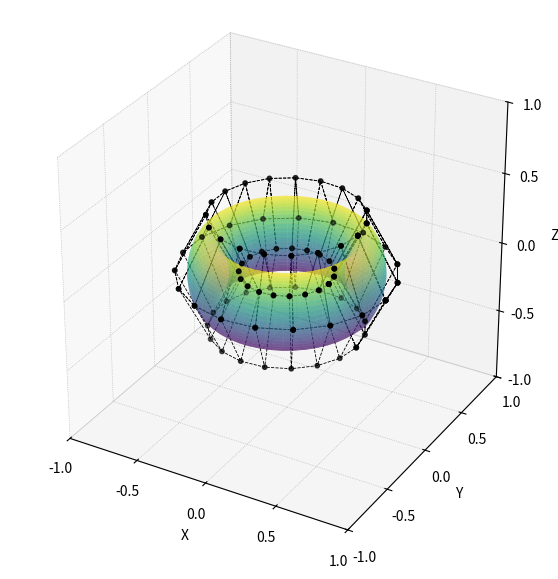

Recreate this plot in Python. (Note: this script raises an exception after producing the figure.)
import numpy as np
import matplotlib.pyplot as plt

def gen_circle(radius):
    theta = np.linspace(0, 90, 10)
    x = radius * np.cos(np.radians(theta))
    y = radius * np.sin(np.radians(theta))
    return x, y

def rotate_point(point, axis, angle_rad):
    """
    Rotate a 3D point around an axis passing through the origin.

    Parameters
    ----------
    point : array-like, shape (3,)
        Point to rotate.
    axis : array-like, shape (3,)
        Rotation axis.
    angle_rad : float
        Rotation angle in radians.

    Returns
    -------
    np.ndarray
        Rotated point.
    """
    p = np.asarray(point, dtype=float)
    k = np.asarray(axis, dtype=float)

    # Normalize axis
    k /= np.linalg.norm(k)

    c = np.cos(angle_rad)
    s = np.sin(angle_rad)

    return (
        p * c
        + np.cross(k, p) * s
        + k * np.dot(k, p) * (1 - c)
    )
# ----------------------------
# 1. Base closed curve (U direction)
# ----------------------------
curve_base = np.array([
    [0.3, 0, 0],
    [0.5, 0, 0.4],
    [0.7, 0, 0],
    [0.5, 0, -0.4]
])

deg = 3

# ----------------------------
# 2. Generate series of curves (V direction stack)
# ----------------------------
curves = []
theta_rad = np.radians(np.linspace(0, 360, 20))
for i in range (len(theta_rad)):
    points = []
    for j in range(0, len(curve_base)):
        points.append(rotate_point(curve_base[j], [0, 0, 1], theta_rad[i]))
    curves.append(points)

curves.extend(curves[:deg])
nv = len(curves)
nu = len(curve_base)

# ----------------------------
# 3. Periodic closure in U only
# ----------------------------
def periodic(P, p):
    return np.vstack([P, P[:p]])

U = periodic(curve_base, deg)

nu = len(U)

# ----------------------------
# 4. Build control net (THIS is the key change)
# ----------------------------
ctrl = np.zeros((nu, nv, 3))

for j in range(nv):
    for i in range(nu):
        ctrl[i, j] = curves[j][i % len(curve_base)]

# ----------------------------
# 5. Knot vectors
# ----------------------------
ku = np.arange(0, nu + deg + 1)
kv = np.arange(0, nv + deg + 1)

# ----------------------------
# 6. Cox–de Boor basis
# ----------------------------
def basis(i, k, t, knots):
    if k == 0:
        return 1.0 if knots[i] <= t < knots[i+1] else 0.0

    d1 = knots[i+k] - knots[i]
    d2 = knots[i+k+1] - knots[i+1]

    a = b = 0.0

    if d1 != 0:
        a = (t - knots[i]) / d1 * basis(i, k-1, t, knots)

    if d2 != 0:
        b = (knots[i+k+1] - t) / d2 * basis(i+1, k-1, t, knots)

    return a + b

# ----------------------------
# 7. Surface evaluation
# ----------------------------
def surface(u, v):
    u = ku[deg] + u * (ku[-deg-1] - ku[deg])
    v = kv[deg] + v * (kv[-deg-1] - kv[deg])

    S = np.zeros(3)
    W = 0.0

    for i in range(nu):
        Nu = basis(i, deg, u, ku)
        for j in range(nv):
            Nv = basis(j, deg, v, kv)

            w = Nu * Nv
            S += w * ctrl[i, j]
            W += w

    return S / W

# ----------------------------
# 8. Sampling grid
# ----------------------------
res = 50
Uvals = np.linspace(0, 1, res)
Vvals = np.linspace(0, 1, res)

X = np.zeros((res, res))
Y = np.zeros((res, res))
Z = np.zeros((res, res))

for i, u in enumerate(Uvals):
    for j, v in enumerate(Vvals):
        p = surface(u, v)
        X[i, j], Y[i, j], Z[i, j] = p

# ----------------------------
# 9. Plots
# ----------------------------
fig = plt.figure(figsize=(7, 7))
ax = fig.add_subplot(111, projection='3d')
ax.set_xlim(-1.0, 1.0)
ax.set_ylim(-1.0, 1.0)
ax.set_zlim(-1.0, 1.0)
ax.set_xticks(np.arange(-1.0, 1.1, step=0.5))
ax.set_yticks(np.arange(-1.0, 1.1, step=0.5))
ax.set_zticks(np.arange(-1.0, 1.1, step=0.5))   
ax.xaxis._axinfo["grid"]['linestyle'] = ':'
ax.xaxis._axinfo["grid"]['linewidth'] = 0.5
ax.yaxis._axinfo["grid"]['linestyle'] = ':'
ax.yaxis._axinfo["grid"]['linewidth'] = 0.5
ax.zaxis._axinfo["grid"]['linestyle'] = ':'
ax.zaxis._axinfo["grid"]['linewidth'] = 0.5
ax.plot_surface(X, Y, Z, cmap='viridis', alpha=0.5)
ax.set_aspect('equal', adjustable='box')
# control points
ctrl_flat = ctrl.reshape(-1, 3)
print(f"Total number of design variables : {len(ctrl_flat)*3}")
ax.scatter(ctrl_flat[:, 0], ctrl_flat[:, 1], ctrl_flat[:, 2],
           color='k', s=10)

# U-direction
for i in range(nu):
    ax.plot(ctrl[i, :, 0], ctrl[i, :, 1], ctrl[i, :, 2], 'k--', linewidth=0.6)

# V-direction
for j in range(nv):
    ax.plot(ctrl[:, j, 0], ctrl[:, j, 1], ctrl[:, j, 2], 'k--', linewidth=0.6)

# ax.set_title("NURBS Surface from Curve Stack (Closed U, Discrete V)")
ax.set_xlabel("X")
ax.set_ylabel("Y")
ax.set_zlabel("Z")

plt.savefig("./_paper/typefive_geometry.pdf")
